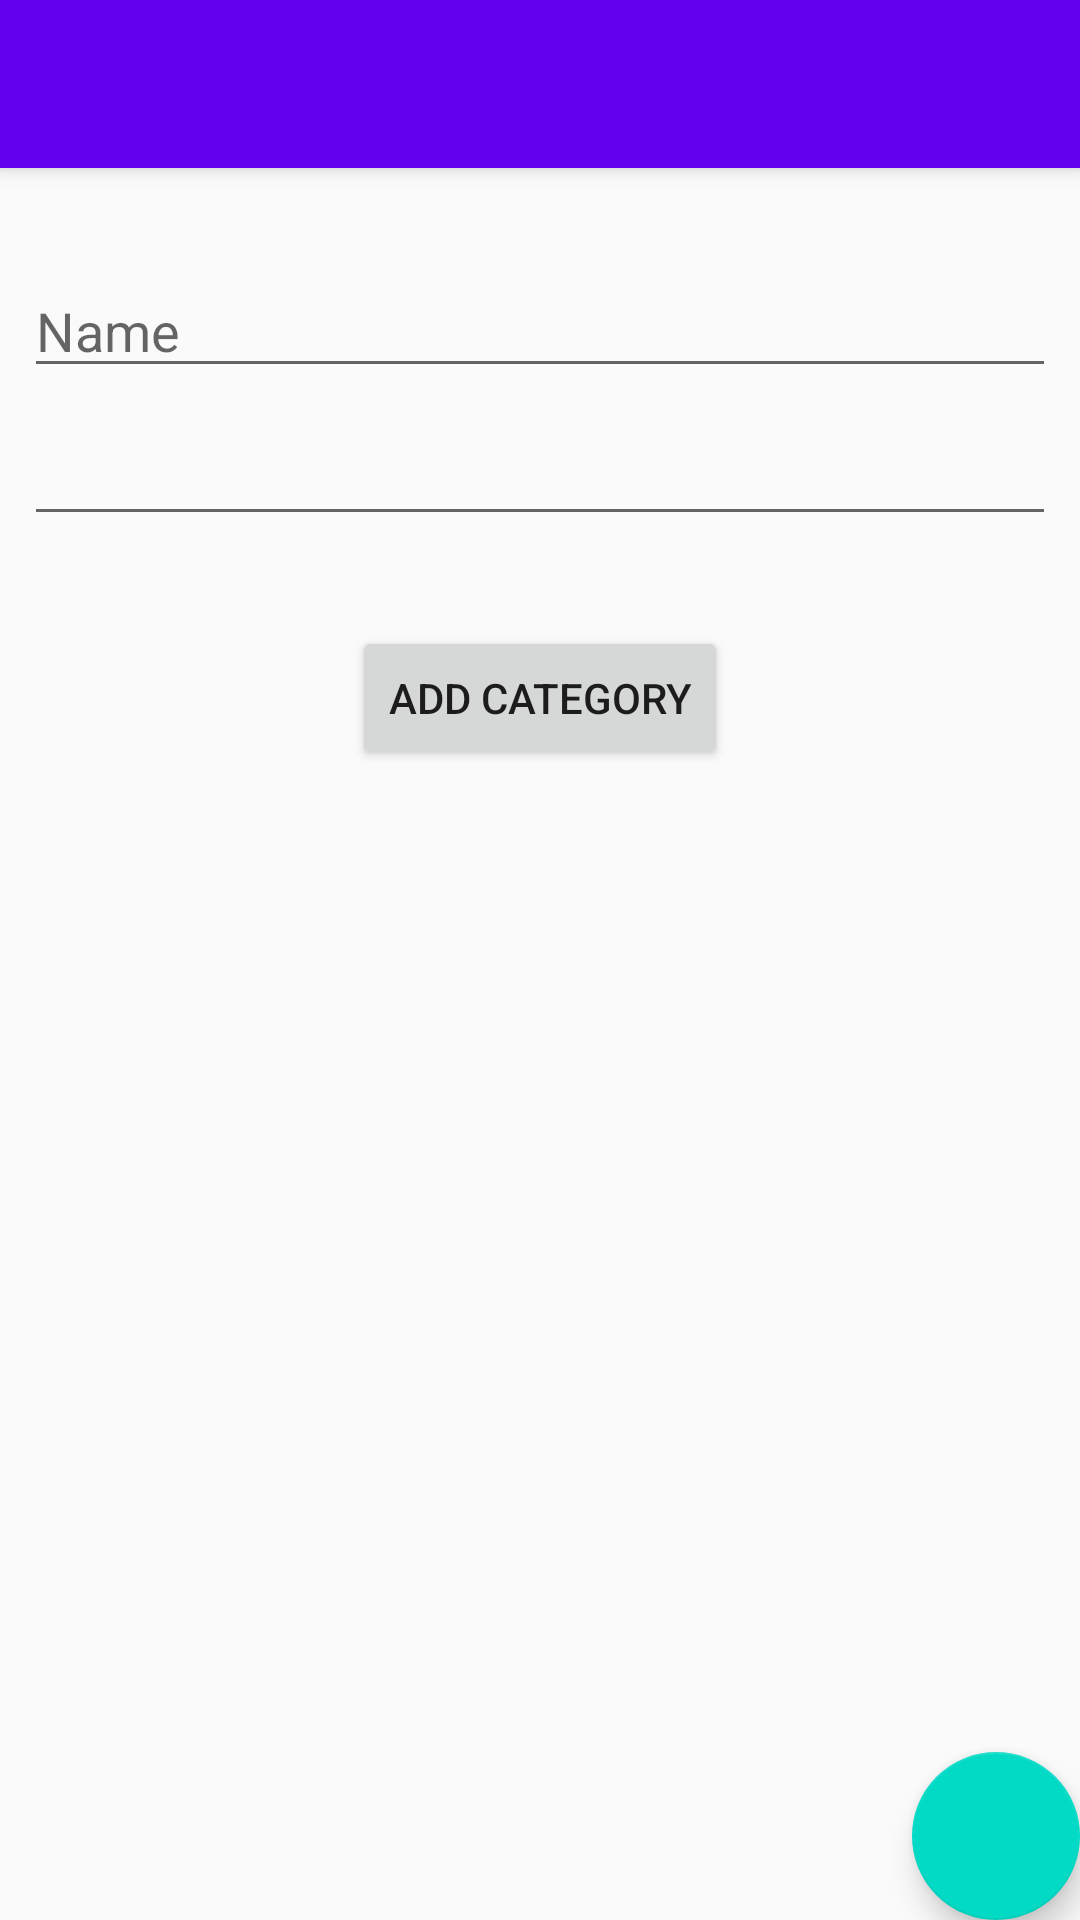

Here is an Android app screen rendered from its layout file. Give the layout XML and the strings, colors and styles it references.
<!-- AndroidManifest.xml: activity theme AppTheme.NoActionBar -->
<!-- res/layout/activity_add_category.xml -->
<?xml version="1.0" encoding="utf-8"?>
<android.support.design.widget.CoordinatorLayout xmlns:android="http://schemas.android.com/apk/res/android"
    xmlns:app="http://schemas.android.com/apk/res-auto"
    xmlns:tools="http://schemas.android.com/tools"
    android:layout_width="match_parent"
    android:layout_height="match_parent"
    tools:context="org.freefinder.activities.AddCategoryActivity">

    <android.support.design.widget.AppBarLayout
        android:layout_width="match_parent"
        android:layout_height="wrap_content"
        android:theme="@style/AppTheme.AppBarOverlay">

        <android.support.v7.widget.Toolbar
            android:id="@+id/toolbar"
            android:layout_width="match_parent"
            android:layout_height="?attr/actionBarSize"
            android:background="?attr/colorPrimary"
            app:popupTheme="@style/AppTheme.PopupOverlay" />

    </android.support.design.widget.AppBarLayout>

    <include layout="@layout/content_add_category" />

    <android.support.design.widget.FloatingActionButton
        android:id="@+id/fab"
        android:layout_width="wrap_content"
        android:layout_height="wrap_content"
        android:layout_gravity="bottom|end"
        android:layout_margin="@dimen/fab_margin"
        app:srcCompat="@drawable/ic_mode_edit" />

</android.support.design.widget.CoordinatorLayout>
<!-- res/layout/content_add_category.xml (included above) -->
<?xml version="1.0" encoding="utf-8"?>
<android.support.constraint.ConstraintLayout xmlns:android="http://schemas.android.com/apk/res/android"
    xmlns:app="http://schemas.android.com/apk/res-auto"
    xmlns:tools="http://schemas.android.com/tools"
    android:layout_width="match_parent"
    android:layout_height="match_parent"
    app:layout_behavior="@string/appbar_scrolling_view_behavior"
    tools:context="org.freefinder.activities.AddCategoryActivity"
    tools:showIn="@layout/activity_add_category">

    <EditText
        android:id="@+id/category_name"
        android:layout_width="fill_parent"
        android:layout_height="wrap_content"
        android:hint="@string/category_name_hint"
        android:inputType="text"
        app:layout_constraintTop_toTopOf="parent"
        android:layout_marginTop="32dp"
        android:layout_marginLeft="8dp"
        app:layout_constraintLeft_toLeftOf="parent"
        android:layout_marginRight="8dp"
        app:layout_constraintRight_toRightOf="parent" />

    <AutoCompleteTextView xmlns:android="http://schemas.android.com/apk/res/android"
        android:id="@+id/autocomplete_parent_category"
        android:layout_width="fill_parent"
        android:layout_height="wrap_content"
        android:layout_marginTop="8dp"
        app:layout_constraintTop_toBottomOf="@+id/category_name"
        android:layout_marginLeft="8dp"
        app:layout_constraintLeft_toLeftOf="parent"
        android:layout_marginRight="8dp"
        app:layout_constraintRight_toRightOf="parent" />

    <Button
        android:id="@+id/add_category_button"
        android:layout_width="wrap_content"
        android:layout_height="wrap_content"
        android:text="@string/add_category_button_text"
        android:layout_marginTop="30dp"
        app:layout_constraintTop_toBottomOf="@+id/autocomplete_parent_category"
        android:layout_marginRight="8dp"
        app:layout_constraintRight_toRightOf="parent"
        android:layout_marginLeft="8dp"
        app:layout_constraintLeft_toLeftOf="parent" />

</android.support.constraint.ConstraintLayout>
<!-- resources referenced by this layout -->
<resources>
  <string name="add_category_button_text">Add Category</string>
  <string name="category_name_hint">Name</string>
  <style name="AppTheme.AppBarOverlay" parent="ThemeOverlay.AppCompat.Dark.ActionBar" />
  <style name="AppTheme.PopupOverlay" parent="ThemeOverlay.AppCompat.Light" />
  <style name="AppTheme.NoActionBar">
          <item name="windowActionBar">false</item>
          <item name="windowNoTitle">true</item>
      </style>
</resources>
